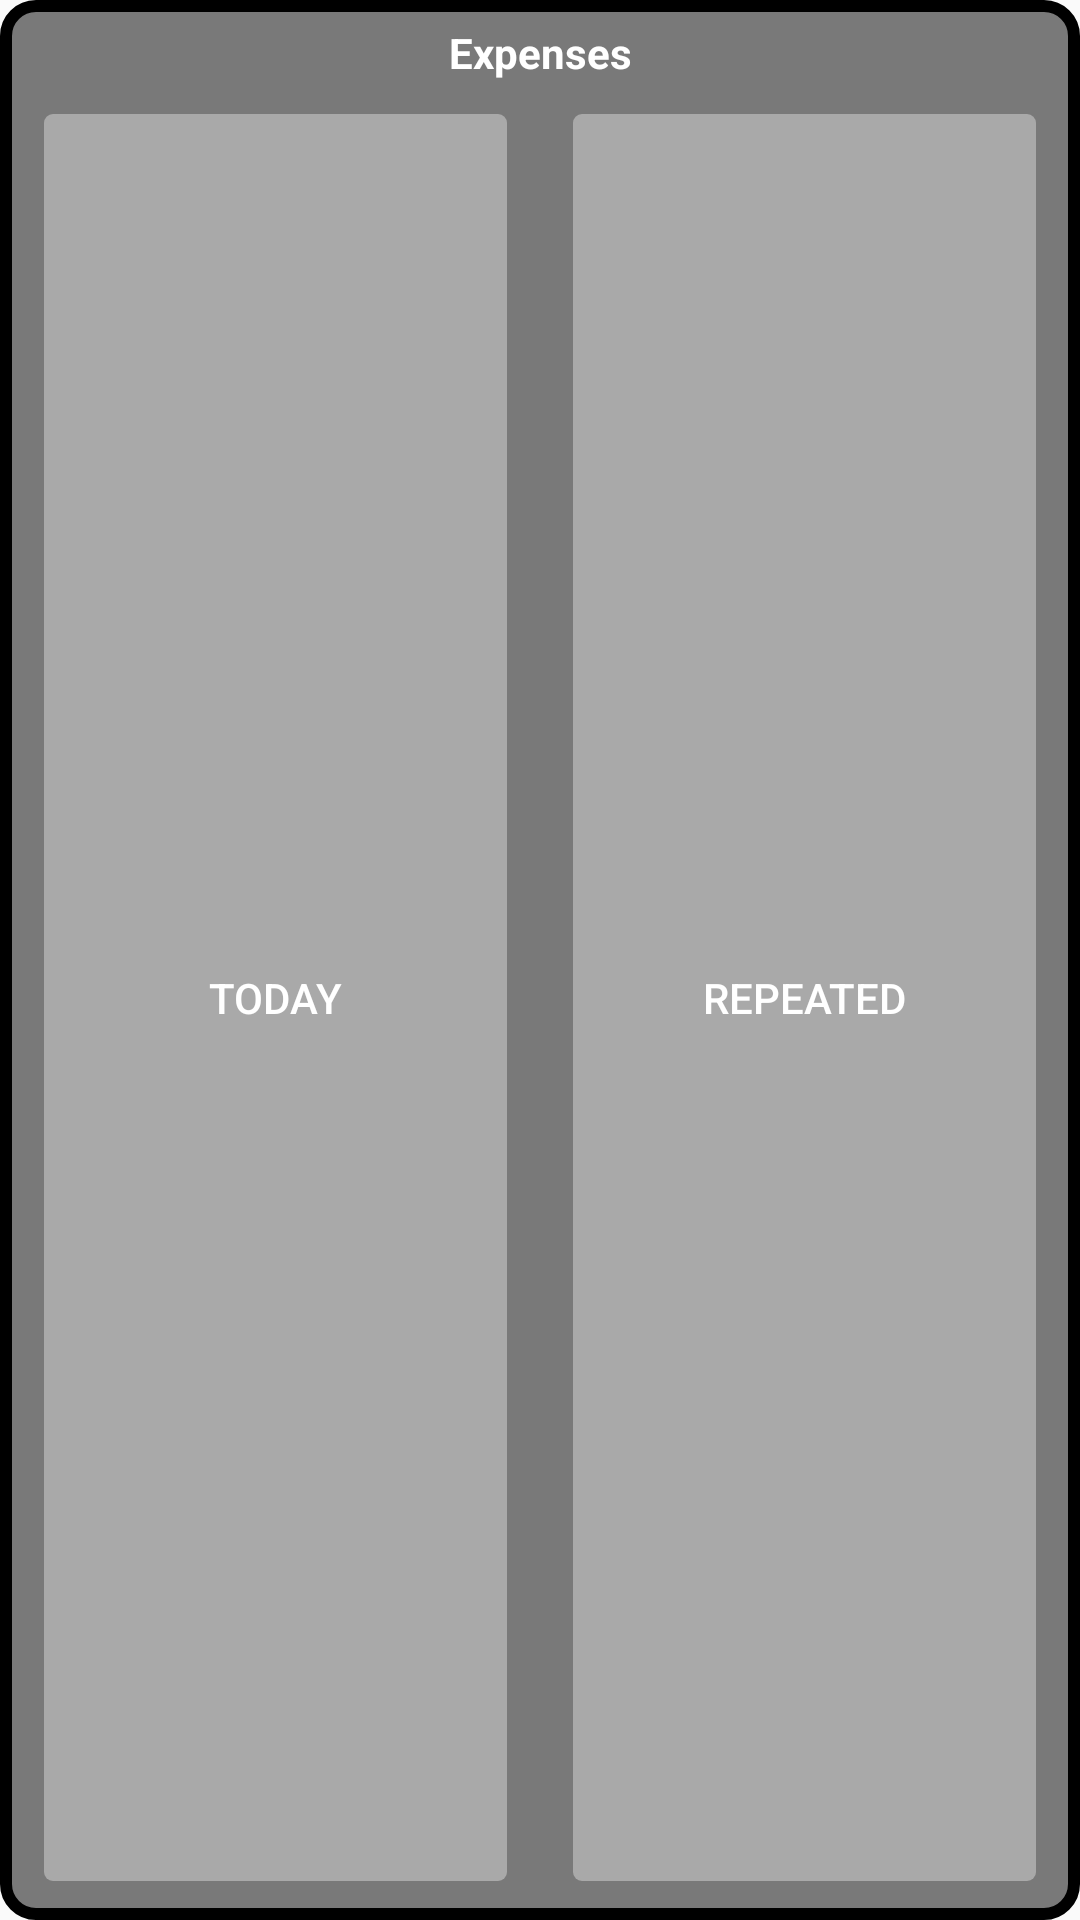

Layout XML and referenced resources for this Android screen:
<!-- AndroidManifest.xml: application theme AppTheme -->
<!-- res/layout/add_new_outgoing_widget.xml -->
<LinearLayout xmlns:android="http://schemas.android.com/apk/res/android"
    android:layout_width="match_parent"
    android:layout_height="match_parent"
    android:background="@drawable/widget_background"
    android:orientation="vertical"
    android:padding="@dimen/widget_margin">

    <TextView
        style="@style/general_Middle_Margin"
        android:layout_width="match_parent"
        android:layout_height="wrap_content"
        android:layout_marginTop="8dp"
        android:layout_marginBottom="0dp"
        android:gravity="center"
        android:text="@string/appwidget_outgoing"
        android:textColor="@android:color/white"
        android:textStyle="bold" />

    <LinearLayout
        android:layout_width="match_parent"
        android:layout_height="wrap_content"
        android:layout_marginStart="4dp"
        android:layout_marginTop="0dp"
        android:layout_marginEnd="4dp"
        android:layout_marginBottom="2dp"
        android:layout_weight="2"
        android:orientation="horizontal">

        <Button
            android:id="@+id/button_AddNewOutgoingWidget_AddNew"
            style="@style/general_Margin"
            android:layout_width="0dp"
            android:layout_height="match_parent"
            android:layout_weight="1"
            android:text="@string/appwidget_button_addNew"
            android:textColor="@android:color/white"
            android:background="@drawable/custom_button"/>

        <Button
            android:id="@+id/button_AddNewOutgoingWidget_AddNewRepeated"
            style="@style/general_Margin"
            android:layout_width="0dp"
            android:layout_height="match_parent"
            android:layout_weight="1"
            android:text="@string/appwidget_button_addNewRepeated"
            android:textColor="@android:color/white"
            android:background="@drawable/custom_button"/>
    </LinearLayout>
</LinearLayout>
<!-- resources referenced by this layout -->
<resources>
  <!-- drawable custom_button: vector/xml drawable (drawable, 2250 chars, omitted) -->
  <!-- drawable widget_background (drawable) -->
  <?xml version="1.0" encoding="utf-8"?>
  <shape xmlns:android="http://schemas.android.com/apk/res/android"
      >
      <solid android:color="#83000000"
  
          />
      
      <stroke
  
          android:width="4dp"
          android:color="#000000" />
      
      <corners android:radius="10dp" />
  </shape>
  <string name="appwidget_button_addNew">Today</string>
  <string name="appwidget_button_addNewRepeated">Repeated</string>
  <string name="appwidget_outgoing">Expenses</string>
  <style name="general_Margin">
          <item name="android:layout_marginStart">6dp</item>
          <item name="android:layout_marginEnd">6dp</item>
          <item name="android:layout_marginBottom">6dp</item>
          <item name="android:layout_marginTop">6dp</item>
      </style>
  <style name="general_Middle_Margin">
          <item name="android:layout_marginStart">8dp</item>
          <item name="android:layout_marginEnd">8dp</item>
      </style>
  <style name="AppTheme" parent="Theme.AppCompat.Light.NoActionBar">
          
          <item name="colorPrimary">#505050</item>
          <item name="colorPrimaryDark">#3C3C3C</item>
          <item name="colorAccent">#030083</item>
          <item name="actionMenuTextColor">@android:color/white</item>
          <item name="android:actionOverflowButtonStyle">@style/MyActionButtonOverflow</item>
      </style>
  <style name="MyActionButtonOverflow" parent="android:style/Widget.Holo.Light.ActionButton.Overflow">
          <item name="android:src">@drawable/ic_action_name</item>
      </style>
</resources>
